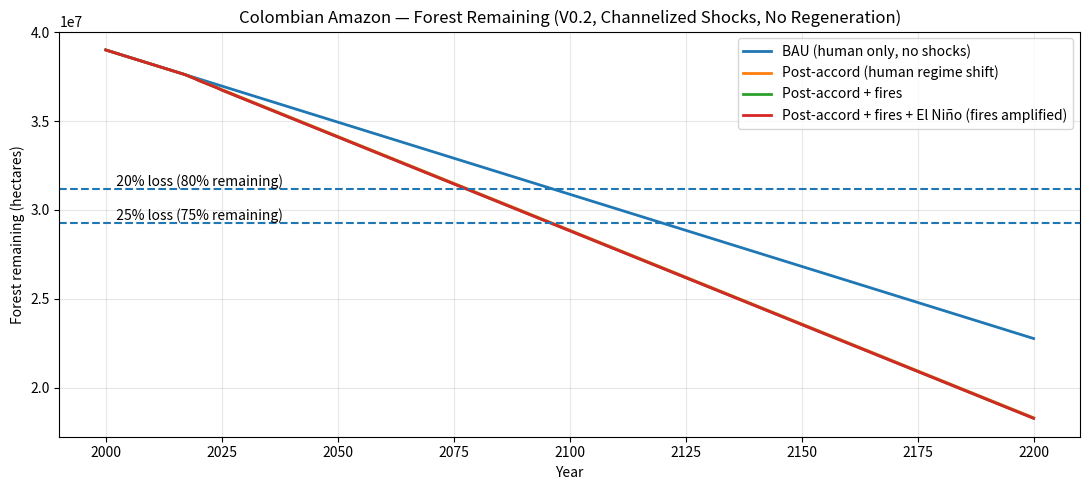

Write the Python code that produced this figure.
"""
Amazon Deforestation System Simulation — Colombia (V0.2)

V0.2 (channelized shocks) separates deforestation into two components:

1) Human-driven deforestation (D_human):
   - Baseline annual deforestation proxy (D_base)
   - Post-accord regime shift (persistent multiplier from 2017 onward)

2) Fire-driven loss (D_fire):
   - Additive pulse in selected fire years
   - El Niño increases ONLY the fire component (multiplies D_fire), not D_human

Key design choice (to avoid double counting):
- Fire pulses are NOT applied by default in 2017–2018, because post-accord regime
  may already capture part of the same land-use expansion dynamics in those years.

Still simplified:
- Single forest stock (hectares)
- Annual discrete steps
- Regeneration = 0

Outputs:
- PNG saved in /outputs
- Threshold crossing years printed (80% and 75% remaining)
"""

import os
from typing import Dict, List, Optional, Set, Tuple

import matplotlib.pyplot as plt


# -----------------------------
# PARAMETERS (Scenario knobs for V0.2)
# -----------------------------

# Baseline (human-driven) deforestation proxy (ha/year)
D_BASE_HUMAN: float = 81_240

# Forest stock (ha)
F0: int = 39_011_117

# Simulation horizon
START_YEAR: int = 2000
HORIZON_YEARS: int = 200


# -----------------------------
# SHOCKS (Channelized)
# -----------------------------

# Post-accord persistent regime shift on HUMAN component only
POST_ACCORD_START: int = 2017
POST_ACCORD_MULT_HUMAN: float = 0.30   # +30% on D_human from 2017 onward (scenario assumption)

# Fire pulses (additive hectares lost) - NOT applied by default in 2017–2018
FIRE_YEARS: Set[int] = {2019, 2024}    # intentionally excludes 2017–2018 to avoid double count
FIRE_EXTRA_HA: float = 15_000          # additive hectares in fire years (scenario assumption)

# El Niño increases ONLY the fire component
ELNINO_YEARS: Set[int] = {2015, 2016, 2023, 2024}
ELNINO_MULT_FIRE: float = 0.20         # +20% on D_fire in El Niño years (scenario assumption)


# -----------------------------
# THRESHOLDS
# -----------------------------
THRESHOLDS = {
    "20% loss (80% remaining)": 0.80,
    "25% loss (75% remaining)": 0.75,
}


def simulate_channelized(
    start_year: int,
    years_horizon: int,
    F0: int,
    D_base_human: float,
    post_accord_on: bool,
    fires_on: bool,
    elnino_on: bool,
) -> Tuple[List[int], List[float], List[float], List[float]]:
    """
    Returns:
      years: calendar years (len = horizon + 1)
      forest: forest stock each year (len = horizon + 1)
      D_human_series: realized human deforestation each year (len = horizon)
      D_fire_series: realized fire loss each year (len = horizon)
    """
    years = [start_year + t for t in range(years_horizon + 1)]
    forest = [float(F0)]

    D_human_series: List[float] = []
    D_fire_series: List[float] = []

    for t in range(years_horizon):
        y = years[t]

        # --- HUMAN component (post-accord regime shift) ---
        m_post = POST_ACCORD_MULT_HUMAN if (post_accord_on and y >= POST_ACCORD_START) else 0.0
        D_human = D_base_human * (1.0 + m_post)

        # --- FIRE component (pulse + El Niño multiplier ONLY on fires) ---
        D_fire_base = FIRE_EXTRA_HA if (fires_on and y in FIRE_YEARS) else 0.0
        m_eln_fire = ELNINO_MULT_FIRE if (elnino_on and y in ELNINO_YEARS) else 0.0
        D_fire = D_fire_base * (1.0 + m_eln_fire)

        # Total loss this year
        D_total = D_human + D_fire

        next_F = forest[-1] - D_total  # regeneration still 0 in V0.2
        forest.append(max(next_F, 0.0))

        D_human_series.append(D_human)
        D_fire_series.append(D_fire)

    return years, forest, D_human_series, D_fire_series


def first_crossing_year(years: List[int], forest: List[float], threshold_value: float) -> Optional[int]:
    """Returns first year where forest <= threshold_value; None if not crossed within horizon."""
    for y, f in zip(years, forest):
        if f <= threshold_value:
            return y
    return None


def main() -> None:
    scenarios = [
        ("BAU (human only, no shocks)", False, False, False),
        ("Post-accord (human regime shift)", True, False, False),
        ("Post-accord + fires", True, True, False),
        ("Post-accord + fires + El Niño (fires amplified)", True, True, True),
    ]

    results: Dict[str, Tuple[List[int], List[float], List[float], List[float]]] = {}

    for name, post_on, fire_on, eln_on in scenarios:
        years, forest, Dh, Df = simulate_channelized(
            start_year=START_YEAR,
            years_horizon=HORIZON_YEARS,
            F0=F0,
            D_base_human=D_BASE_HUMAN,
            post_accord_on=post_on,
            fires_on=fire_on,
            elnino_on=eln_on,
        )
        results[name] = (years, forest, Dh, Df)

    # -----------------------------
    # Print threshold crossing years
    # -----------------------------
    print("\n=== Threshold Crossing Years (V0.2, channelized shocks, R=0) ===")
    print(f"Post-accord: start={POST_ACCORD_START}, mult_human=+{int(POST_ACCORD_MULT_HUMAN*100)}% (persistent)")
    print(f"Fire years={sorted(list(FIRE_YEARS))}, fire_extra={int(FIRE_EXTRA_HA)} ha (scenario param)")
    print(f"El Niño years={sorted(list(ELNINO_YEARS))}, mult_fire=+{int(ELNINO_MULT_FIRE*100)}% (scenario param)")
    print("Note: Fires are intentionally NOT applied in 2017–2018 to avoid double counting.\n")

    for name, _, _, _ in scenarios:
        years, forest, _, _ = results[name]
        print(f"Scenario: {name}")
        for label, frac in THRESHOLDS.items():
            thr_value = frac * F0
            y_cross = first_crossing_year(years, forest, thr_value)
            if y_cross is None:
                print(f"  {label}: Not crossed within horizon")
            else:
                print(f"  {label}: {y_cross}")
        print("")

    # -----------------------------
    # Plot forest stock
    # -----------------------------
    plt.figure(figsize=(11, 5))

    for name, _, _, _ in scenarios:
        years, forest, _, _ = results[name]
        plt.plot(years, forest, linewidth=2, label=name)

    for label, frac in THRESHOLDS.items():
        thr = frac * F0
        plt.axhline(thr, linestyle="--")
        plt.text(START_YEAR + 1, thr, f"  {label}", va="bottom")

    plt.title("Colombian Amazon — Forest Remaining (V0.2, Channelized Shocks, No Regeneration)")
    plt.xlabel("Year")
    plt.ylabel("Forest remaining (hectares)")
    plt.grid(True, alpha=0.3)
    plt.legend()

    os.makedirs("outputs", exist_ok=True)
    plt.tight_layout()
    plt.savefig("outputs/forest_remaining_v0_2_channelized.png", dpi=200)
    plt.close()


if __name__ == "__main__":
    main()
